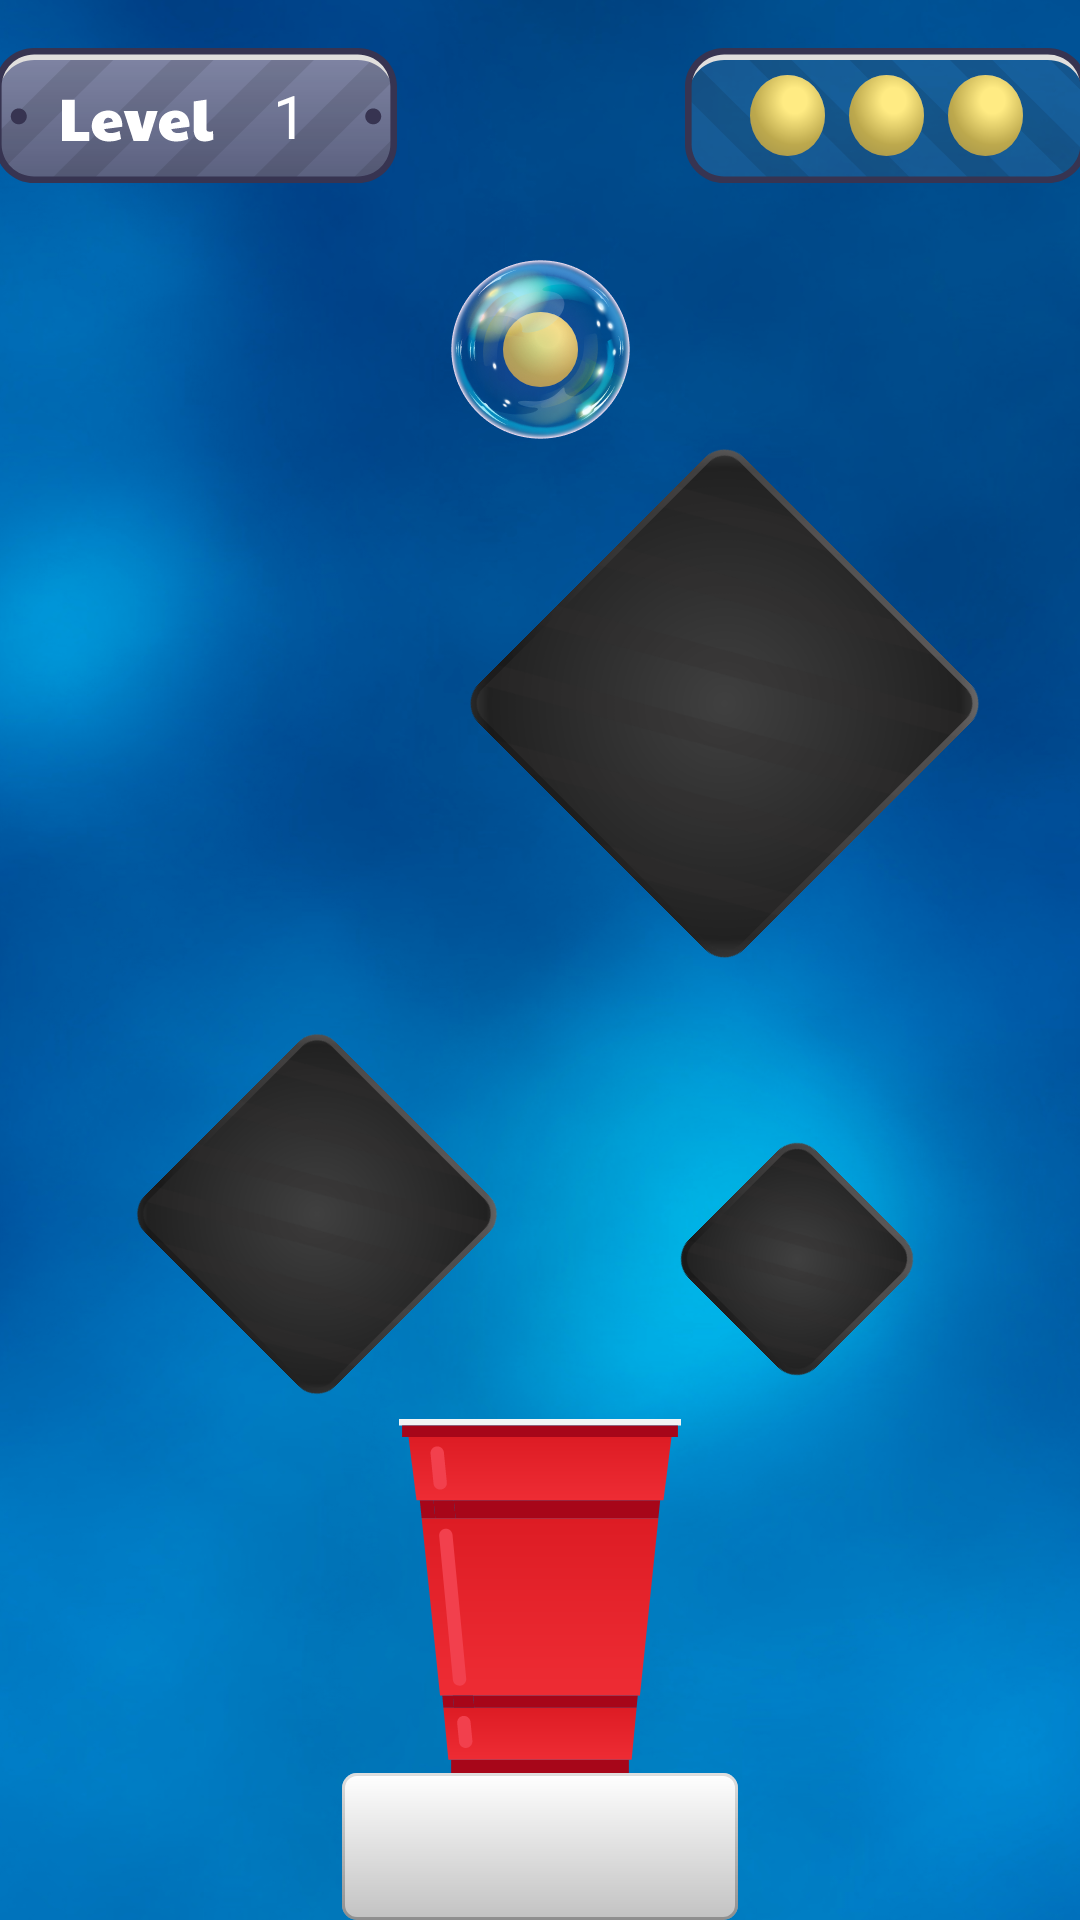

Produce the Android XML layout that renders to this screen, including the resource entries it uses.
<!-- AndroidManifest.xml: application theme Theme.BubbleTrick -->
<!-- res/layout/activity_game.xml -->
<?xml version="1.0" encoding="utf-8"?>
<androidx.constraintlayout.widget.ConstraintLayout xmlns:android="http://schemas.android.com/apk/res/android"
    xmlns:app="http://schemas.android.com/apk/res-auto"
    xmlns:tools="http://schemas.android.com/tools"
    android:layout_width="match_parent"
    android:layout_height="match_parent"
    tools:context=".GameActivity">

    <ImageView
        android:id="@+id/imageView6"
        android:layout_width="match_parent"
        android:layout_height="match_parent"

        android:scaleType="fitXY"
        android:src="@drawable/bg_scene"
        app:layout_constraintStart_toStartOf="parent"
        app:layout_constraintTop_toTopOf="parent" />

    <LinearLayout
        android:id="@+id/id1"
        android:layout_width="364dp"
        android:layout_height="48dp"
        android:layout_marginTop="16dp"
        app:layout_constraintEnd_toEndOf="parent"
        app:layout_constraintStart_toStartOf="parent"
        app:layout_constraintTop_toTopOf="parent">
        <androidx.constraintlayout.widget.ConstraintLayout
            android:id="@+id/id3"
            android:layout_width="134dp"
            android:layout_height="45dp">

            <ImageView
                android:id="@+id/imageView7"
                android:layout_width="134dp"
                android:layout_height="45dp"
                android:layout_gravity="center"
                android:src="@drawable/level_frame"
                app:layout_constraintStart_toStartOf="parent"
                app:layout_constraintTop_toTopOf="parent" />

            <TextView
                android:id="@+id/level"
                android:layout_width="wrap_content"
                android:layout_height="wrap_content"
                android:layout_marginEnd="30dp"
                android:text="1"
                android:textSize="20sp"
                android:fontFamily="@font/paytone_one_regular"
                android:textColor="@color/white"
                app:layout_constraintBottom_toBottomOf="parent"
                app:layout_constraintEnd_toEndOf="@+id/imageView7"
                app:layout_constraintTop_toTopOf="parent" />
        </androidx.constraintlayout.widget.ConstraintLayout>
        <Space
            android:id="@+id/id2"
            android:layout_width="0dp"
            android:layout_height="0dp"
            android:layout_weight="1"/>
        <androidx.constraintlayout.widget.ConstraintLayout
            android:id="@+id/id4"
            android:layout_width="134dp"
            android:layout_height="45dp">

            <ImageView
                android:id="@+id/imageView8"
                android:layout_width="134dp"
                android:layout_height="45dp"
                android:layout_gravity="center"
                android:src="@drawable/ball_score_frame"
                app:layout_constraintStart_toStartOf="parent"
                app:layout_constraintTop_toTopOf="parent" />
            
            <LinearLayout
                android:id="@+id/id5"
                android:layout_width="91dp"
                android:layout_height="27dp"
                app:layout_constraintStart_toStartOf="parent"
                app:layout_constraintTop_toTopOf="parent"
                app:layout_constraintBottom_toBottomOf="parent"
                app:layout_constraintEnd_toEndOf="parent">
                <Switch
                    android:id="@+id/live1"
                    android:layout_width="25dp"
                    android:layout_height="25dp"
                    android:checked="true"
                    android:background="@drawable/lives_sel"
                    android:clickable="false"
                    android:thumbTint="#00FFFFFF"
                    android:trackTint="#00FFFFFF" />
                <Space
                    android:id="@+id/id6"
                    android:layout_width="0dp"
                    android:layout_height="0dp"
                    android:layout_weight="1"/>

                <Switch
                    android:id="@+id/live2"
                    android:layout_width="25dp"
                    android:layout_height="25dp"
                    android:clickable="false"
                    android:checked="true"
                    android:background="@drawable/lives_sel"
                    android:thumbTint="#00FFFFFF"
                    android:trackTint="#00FFFFFF" />
                <Space
                    android:id="@+id/id7"
                    android:layout_width="0dp"
                    android:layout_height="0dp"
                    android:layout_weight="1"/>

                <Switch
                    android:id="@+id/live3"
                    android:layout_width="25dp"
                    android:layout_height="25dp"
                    android:checked="true"
                    android:clickable="false"
                    android:background="@drawable/lives_sel"
                    android:thumbTint="#00FFFFFF"
                    android:trackTint="#00FFFFFF" />
            </LinearLayout>

        </androidx.constraintlayout.widget.ConstraintLayout>
    </LinearLayout>


    <ImageView
        android:id="@+id/ball"
        android:layout_width="25dp"
        android:layout_height="25dp"
        android:layout_marginTop="104dp"

        android:src="@drawable/ball_score_yes"
        app:layout_constraintEnd_toEndOf="parent"
        app:layout_constraintHorizontal_bias="0.5"
        app:layout_constraintStart_toStartOf="parent"
        app:layout_constraintTop_toTopOf="parent" />

    <ImageView
        android:id="@+id/buble"
        android:layout_width="75dp"
        android:layout_height="75dp"
        android:src="@drawable/bubble01"
        app:layout_constraintEnd_toEndOf="@id/ball"
        app:layout_constraintStart_toStartOf="@id/ball"
        app:layout_constraintTop_toTopOf="@id/ball"
        app:layout_constraintBottom_toBottomOf="@id/ball"/>

    <ImageView
        android:id="@+id/cube1"
        android:layout_width="60dp"
        android:layout_height="60dp"
        android:rotation="45"
        android:src="@drawable/cube1"
        app:layout_constraintBottom_toBottomOf="parent"
        app:layout_constraintEnd_toEndOf="parent"
        app:layout_constraintHorizontal_bias="0.786"
        app:layout_constraintStart_toStartOf="parent"
        app:layout_constraintTop_toTopOf="parent"
        app:layout_constraintVertical_bias="0.672" />

    <ImageView
        android:id="@+id/cube2"
        android:layout_width="90dp"
        android:layout_height="90dp"
        android:rotation="45"
        android:src="@drawable/cube2"
        app:layout_constraintBottom_toBottomOf="parent"
        app:layout_constraintEnd_toEndOf="parent"
        app:layout_constraintHorizontal_bias="0.225"
        app:layout_constraintStart_toStartOf="parent"
        app:layout_constraintTop_toTopOf="parent"
        app:layout_constraintVertical_bias="0.654" />

    <ImageView
        android:id="@+id/cube3"
        android:layout_width="125dp"
        android:layout_height="125dp"
        android:rotation="45"
        android:src="@drawable/cube3"
        app:layout_constraintBottom_toBottomOf="parent"
        app:layout_constraintEnd_toEndOf="parent"
        app:layout_constraintHorizontal_bias="0.762"
        app:layout_constraintStart_toStartOf="parent"
        app:layout_constraintTop_toTopOf="parent"
        app:layout_constraintVertical_bias="0.334" />

    <ImageView
        android:id="@+id/imageView9"
        android:layout_width="132dp"
        android:layout_height="49dp"
        android:src="@drawable/platform"
        app:layout_constraintBottom_toBottomOf="@+id/imageView6"
        app:layout_constraintEnd_toEndOf="parent"
        app:layout_constraintStart_toStartOf="parent" />

    <ImageView
        android:id="@+id/glass"
        android:layout_width="94dp"
        android:layout_height="118dp"
        android:src="@drawable/glass"
        app:layout_constraintBottom_toTopOf="@+id/imageView9"
        app:layout_constraintEnd_toEndOf="@+id/imageView9"
        app:layout_constraintStart_toStartOf="@+id/imageView9" />

    <ImageButton
        android:id="@+id/id10"
        android:layout_width="51dp"
        android:layout_height="51dp"
        android:background="@drawable/home_sel"
        android:onClick="home"
        android:layout_marginStart="10dp"
        android:layout_marginBottom="10dp"
        app:layout_constraintBottom_toBottomOf="parent"
        app:layout_constraintStart_toStartOf="parent" />


</androidx.constraintlayout.widget.ConstraintLayout>
<!-- resources referenced by this layout -->
<resources>
  <!-- drawable ball_score_yes (drawable) -->
  <vector xmlns:android="http://schemas.android.com/apk/res/android"
      xmlns:aapt="http://schemas.android.com/aapt"
      android:width="25dp"
      android:height="25dp"
      android:viewportWidth="25"
      android:viewportHeight="25">
    <path
        android:pathData="M12.5,12.5m-12.5,0a12.5,12.5 0,1 1,25 0a12.5,12.5 0,1 1,-25 0">
      <aapt:attr name="android:fillColor">
        <gradient 
            android:centerX="14.939"
            android:centerY="7.927"
            android:gradientRadius="17.247"
            android:type="radial">
          <item android:offset="0.23" android:color="#FFFFFFFF"/>
          <item android:offset="0.79" android:color="#FF7E7E96"/>
          <item android:offset="1" android:color="#FF666A92"/>
        </gradient>
      </aapt:attr>
    </path>
    <path
        android:pathData="M12.5,12.5m-12.5,0a12.5,12.5 0,1 1,25 0a12.5,12.5 0,1 1,-25 0"
        android:fillColor="#FFD600"
        android:fillAlpha="0.49"/>
  </vector>
  <!-- drawable bg_scene: png bitmap (drawable, 629131 bytes) -->
  <!-- drawable bubble01: png bitmap (drawable, 62519 bytes) -->
  <!-- drawable lives_sel (drawable) -->
  <?xml version="1.0" encoding="utf-8"?>
  <selector xmlns:android="http://schemas.android.com/apk/res/android">
  <item android:state_checked="true" android:drawable="@drawable/ball_score_yes"/>
      <item android:state_checked="false" android:drawable="@drawable/ball_score_no"/>
  </selector>
  <!-- drawable platform (drawable) -->
  <vector xmlns:android="http://schemas.android.com/apk/res/android"
      xmlns:aapt="http://schemas.android.com/aapt"
      android:width="132dp"
      android:height="49dp"
      android:viewportWidth="132"
      android:viewportHeight="49">
    <path
        android:pathData="M5,0L127,0A5,5 0,0 1,132 5L132,44A5,5 0,0 1,127 49L5,49A5,5 0,0 1,0 44L0,5A5,5 0,0 1,5 0z">
      <aapt:attr name="android:fillColor">
        <gradient 
            android:startX="66"
            android:startY="0"
            android:endX="66"
            android:endY="49"
            android:type="linear">
          <item android:offset="0" android:color="#FFFFFFFF"/>
          <item android:offset="1" android:color="#FFC2C2C2"/>
        </gradient>
      </aapt:attr>
    </path>
    <path
        android:strokeWidth="1"
        android:pathData="M5,0.5L127,0.5A4.5,4.5 0,0 1,131.5 5L131.5,44A4.5,4.5 0,0 1,127 48.5L5,48.5A4.5,4.5 0,0 1,0.5 44L0.5,5A4.5,4.5 0,0 1,5 0.5z"
        android:strokeAlpha="0.5"
        android:fillColor="#00000000">
      <aapt:attr name="android:strokeColor">
        <gradient 
            android:startX="66"
            android:startY="0"
            android:endX="66"
            android:endY="49"
            android:type="linear">
          <item android:offset="0" android:color="#FFBFBFBF"/>
          <item android:offset="1" android:color="#FF595959"/>
        </gradient>
      </aapt:attr>
    </path>
  </vector>
  <style name="Theme.BubbleTrick" parent="Base.Theme.BubbleTrick" />
  <!-- drawable ball_score_no (drawable) -->
  <vector xmlns:android="http://schemas.android.com/apk/res/android"
      xmlns:aapt="http://schemas.android.com/aapt"
      android:width="25dp"
      android:height="25dp"
      android:viewportWidth="25"
      android:viewportHeight="25">
    <path
        android:pathData="M12.5,12.5m12.5,0a12.5,12.5 0,1 0,-25 0a12.5,12.5 0,1 0,25 0">
      <aapt:attr name="android:fillColor">
        <gradient 
            android:centerX="10.061"
            android:centerY="7.927"
            android:gradientRadius="17.247"
            android:type="radial">
          <item android:offset="0.23" android:color="#FFFFFFFF"/>
          <item android:offset="0.79" android:color="#FF7E7E96"/>
          <item android:offset="1" android:color="#FF666A92"/>
        </gradient>
      </aapt:attr>
    </path>
    <path
        android:pathData="M12.5,12.5m12.5,0a12.5,12.5 0,1 0,-25 0a12.5,12.5 0,1 0,25 0"
        android:fillColor="#373451"/>
  </vector>
  <style name="Base.Theme.BubbleTrick" parent="Theme.Material3.Light.NoActionBar">
          
          
      </style>
  <!-- not gathered from this repository: default colours our renderer supplied (Android Studio template values) -->
  <color name="white">#FFFFFFFF</color>
</resources>
